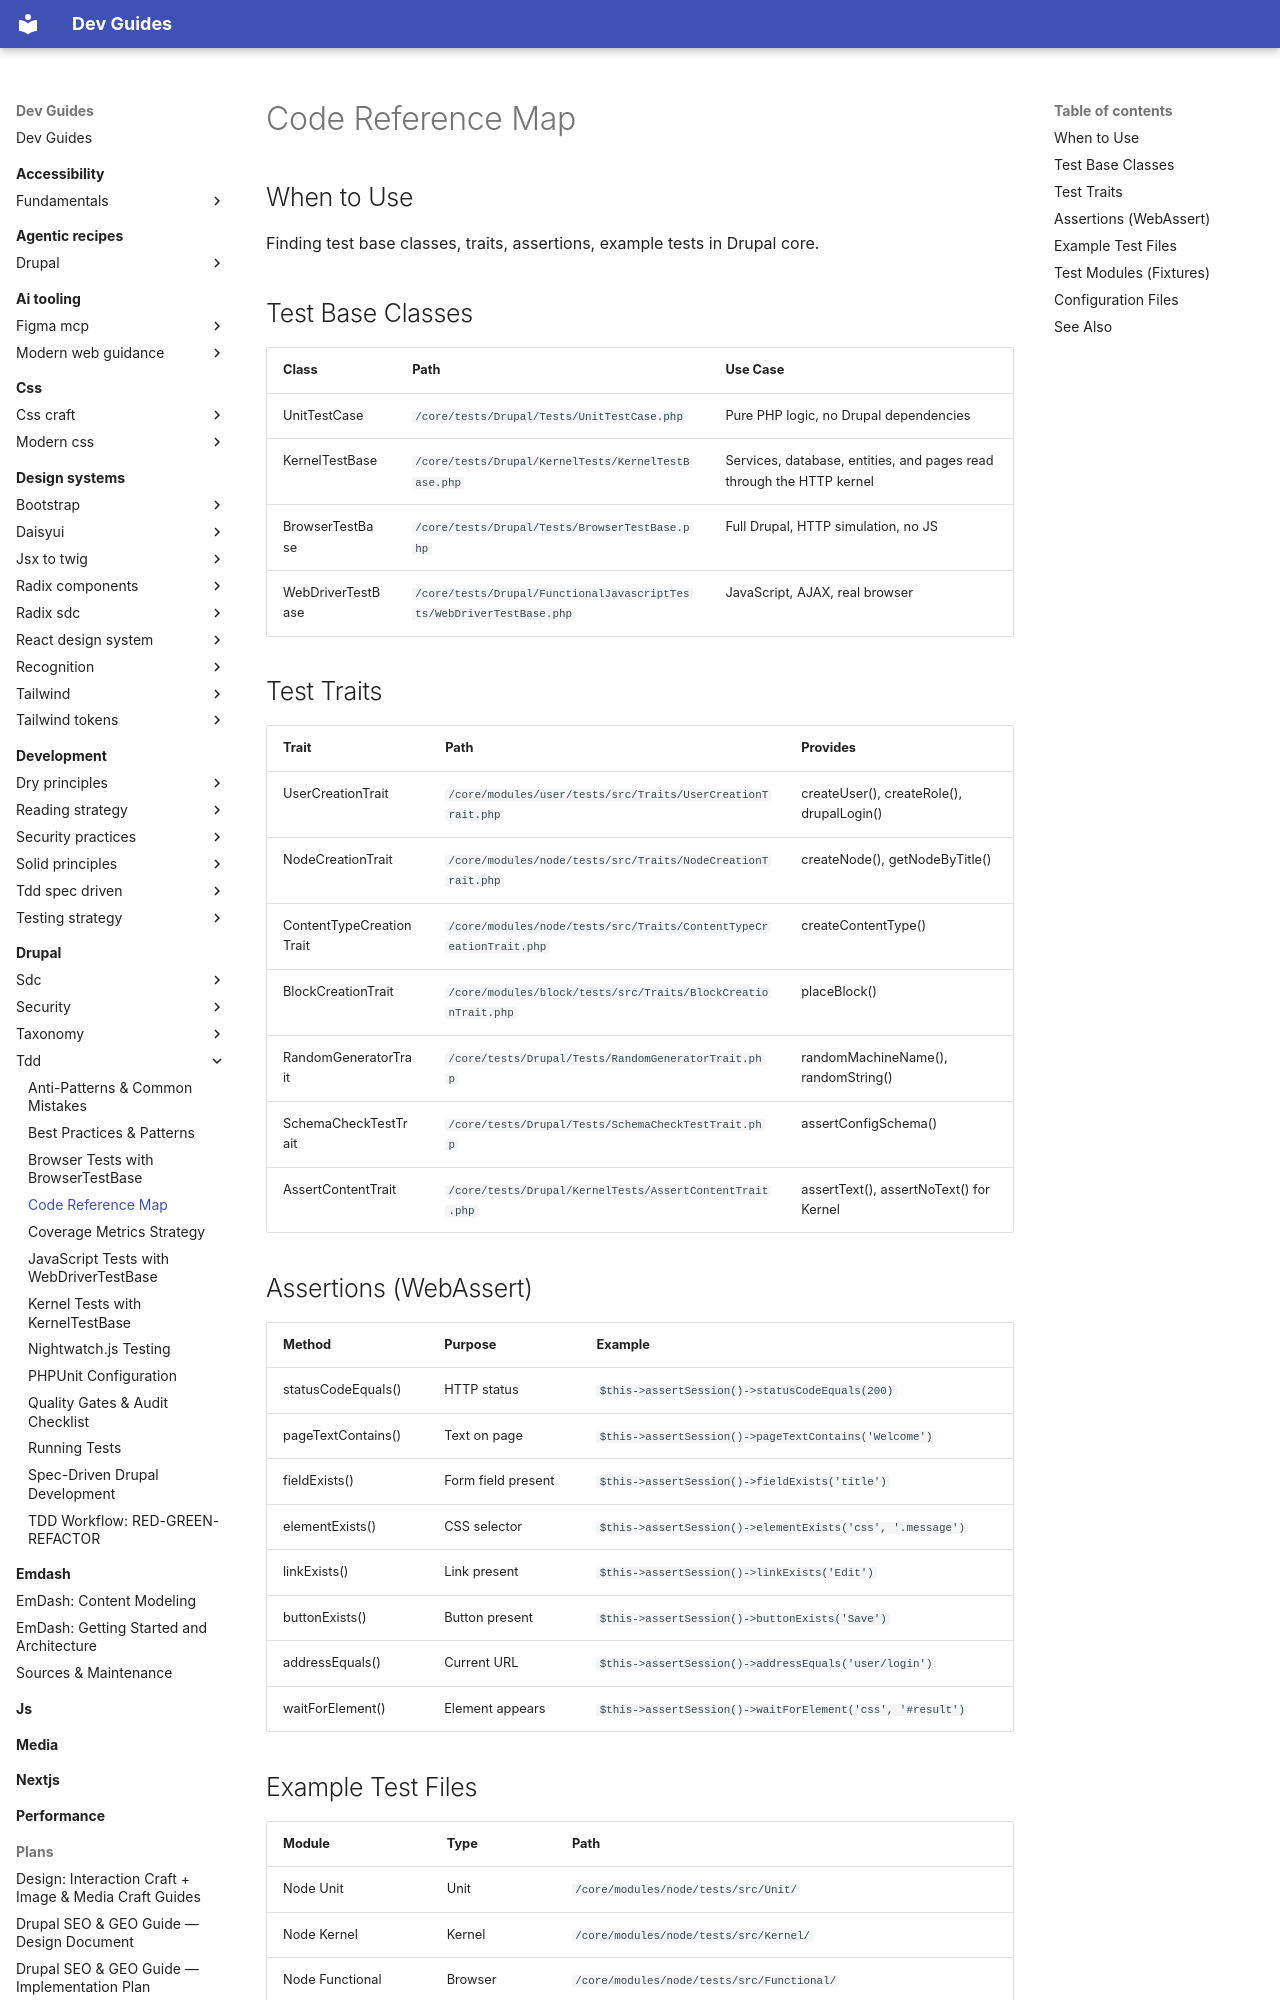

repository: camoa/dev-guides · page: drupal/tdd/code-reference-map/index.html · generator: mkdocs

---
description: Find test base classes, traits, assertions, and example tests in Drupal core for reference.
---

# Code Reference Map

## When to Use
Finding test base classes, traits, assertions, example tests in Drupal core.

## Test Base Classes
| Class | Path | Use Case |
|-------|------|----------|
| UnitTestCase | `/core/tests/Drupal/Tests/UnitTestCase.php` | Pure PHP logic, no Drupal dependencies |
| KernelTestBase | `/core/tests/Drupal/KernelTests/KernelTestBase.php` | Services, database, entities, and pages read through the HTTP kernel |
| BrowserTestBase | `/core/tests/Drupal/Tests/BrowserTestBase.php` | Full Drupal, HTTP simulation, no JS |
| WebDriverTestBase | `/core/tests/Drupal/FunctionalJavascriptTests/WebDriverTestBase.php` | JavaScript, AJAX, real browser |

## Test Traits
| Trait | Path | Provides |
|-------|------|----------|
| UserCreationTrait | `/core/modules/user/tests/src/Traits/UserCreationTrait.php` | createUser(), createRole(), drupalLogin() |
| NodeCreationTrait | `/core/modules/node/tests/src/Traits/NodeCreationTrait.php` | createNode(), getNodeByTitle() |
| ContentTypeCreationTrait | `/core/modules/node/tests/src/Traits/ContentTypeCreationTrait.php` | createContentType() |
| BlockCreationTrait | `/core/modules/block/tests/src/Traits/BlockCreationTrait.php` | placeBlock() |
| RandomGeneratorTrait | `/core/tests/Drupal/Tests/RandomGeneratorTrait.php` | randomMachineName(), randomString() |
| SchemaCheckTestTrait | `/core/tests/Drupal/Tests/SchemaCheckTestTrait.php` | assertConfigSchema() |
| AssertContentTrait | `/core/tests/Drupal/KernelTests/AssertContentTrait.php` | assertText(), assertNoText() for Kernel |

## Assertions (WebAssert)
| Method | Purpose | Example |
|--------|---------|---------|
| statusCodeEquals() | HTTP status | `$this->assertSession()->statusCodeEquals(200)` |
| pageTextContains() | Text on page | `$this->assertSession()->pageTextContains('Welcome')` |
| fieldExists() | Form field present | `$this->assertSession()->fieldExists('title')` |
| elementExists() | CSS selector | `$this->assertSession()->elementExists('css', '.message')` |
| linkExists() | Link present | `$this->assertSession()->linkExists('Edit')` |
| buttonExists() | Button present | `$this->assertSession()->buttonExists('Save')` |
| addressEquals() | Current URL | `$this->assertSession()->addressEquals('user/login')` |
| waitForElement() | Element appears | `$this->assertSession()->waitForElement('css', '#result')` |
